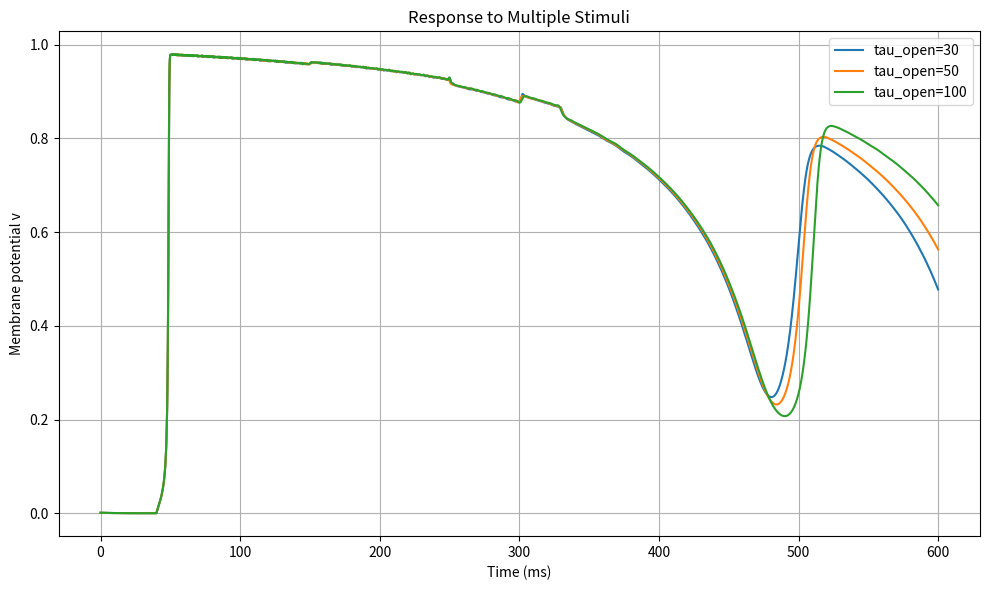

The script that saved this image:
'''
测试 多次刺激电流对膜电位的影响
'''
import numpy as np
import math
import matplotlib.pyplot as plt
from scipy.integrate import solve_ivp

# 固定参数
tau_in = 0.2
tau_out = 10
tau_close = 150
tau_open = 50  # 可调整
tau_open_list = [30, 50, 100]  # 可用于多组对比
v_crit = 0.23
v_rest = 0
v_peak = 1

# 多次刺激电流函数
def J_stim_multi(t):
    stim_times = [(40, 50), (150, 250), (300, 330)]
    for t_start, t_end in stim_times:
        if t_start <= t <= t_end:
            return 0.01
    return 0.0

def odes(t, y, tau_open):
    v, h = y
    J_in = (h * (v_peak - v) * (v - v_rest)**2) / tau_in
    J_out = -(v - v_rest) / tau_out
    dv_dt = J_in + J_out + J_stim_multi(t)
    n_gate = 0.1
    h_inf = 0.5 * (1 - math.tanh((v - v_crit) / n_gate))
    dh_dt = (1 / tau_close + (tau_close - tau_open) / tau_open / tau_close * h_inf) * (h_inf - h)
    return [dv_dt, dh_dt]

# 初始条件与时间设置
v0 = v_rest + 0.001
h0 = 1.0
t_span = (0, 600)
t_eval = np.linspace(*t_span, 3000)

plt.figure(figsize=(10, 6))
for tau_open in tau_open_list:
    sol = solve_ivp(lambda t, y: odes(t, y, tau_open), t_span, [v0, h0], t_eval=t_eval)
    plt.plot(sol.t, sol.y[0], label=f"tau_open={tau_open}")

plt.xlabel('Time (ms)')
plt.ylabel('Membrane potential v')
plt.title('Response to Multiple Stimuli')
plt.legend()
plt.grid(True)
plt.tight_layout()
plt.show()
